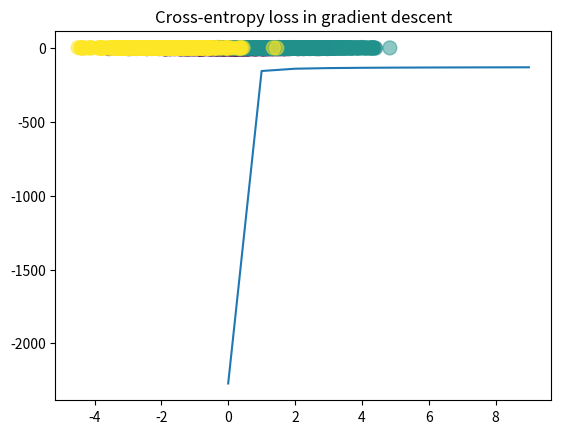

Write the Python code that produced this figure.
"""
In this notebook, I will reproduce on my own the contents of backprop.py from the course materials.
This is just for practice purposes and to make sure I can implement feed-forward, backpropagation etc.
We're going to use a simple NN with two layers.
"""

import matplotlib.pyplot as plt
import numpy as np
import scipy.special as sp

# X - input matrix, size NxD
# Z - hidden layer, size NxM
# Y - output layer, size NxK
# T - target one-hot encoded as an indicator matrix, size NxK
# W2 - weight matrix of the second layer
def derivative_W1(X, Z, W2, Y, T):
    return X.T.dot((T - Y).dot(W2.T) * Z * (1 - Z))
def derivative_b1(Z, W2, Y, T):
    return np.sum((T - Y).dot(W2.T) * Z * (1 - Z), axis=0)
def derivative_W2(Z, Y, T):
    return Z.T.dot(T - Y)
def derivative_b2(Y, T):
    return np.sum(T - Y, axis=0)

def feedforward(X, W1, b1, W2, b2):
    a = X.dot(W1) + b1
    Z = sp.expit(a)
    alpha = Z.dot(W2) + b2
    Y = sp.softmax(alpha, axis=1)
    return Z, Y

def predict(pY):
    return np.argmax(pY, axis=1)

def main():
    # this is the only thing I take from the course materials. The rest will be implemented on my own.
    # create the data
    Nclass = 500
    D = 2  # dimensionality of input
    M = 3  # hidden layer size
    K = 3  # number of classes

    X1 = np.random.randn(Nclass, D) + np.array([0, -2])
    X2 = np.random.randn(Nclass, D) + np.array([2, 2])
    X3 = np.random.randn(Nclass, D) + np.array([-2, 2])
    X = np.vstack([X1, X2, X3])

    labels = np.array([0] * Nclass + [1] * Nclass + [2] * Nclass)  # labels for the 3 classes
    N = len(labels)  # total number of samples

    plt.scatter(X[:, 0], X[:, 1], c=labels, s=100, alpha=0.5)
    plt.show()

    # create the indicator matrix for the targets
    T = np.zeros((N, K), dtype=int)
    for ii in range(N):
        T[ii, labels[ii]] = 1

    # randomly initialize weights
    W1 = np.random.randn(D, M)
    b1 = np.random.randn(M)
    W2 = np.random.randn(M, K)
    b2 = np.random.randn(K)

    cost = []
    learning_rate = 1e-3
    steps = 1000

    for ii in range(steps):
        Z, Y = feedforward(X, W1, b1, W2, b2)
        if ii % 100 == 0:
            preds = predict(Y)
            classification_rate = np.mean(preds == labels).round(2)
            cost.append(np.sum(T * np.log(Y)))

        W1 += learning_rate * derivative_W1(X, Z, W2, Y, T)
        b1 += learning_rate * derivative_b1(Z, W2, Y, T)
        W2 += learning_rate * derivative_W2(Z, Y, T)
        b2 += learning_rate * derivative_b2(Y, T)

    plt.plot(cost)
    plt.title('Cross-entropy loss in gradient descent')
    plt.show()
    print(f'Final classification rate: {classification_rate}')

if __name__ == '__main__':
    main()
